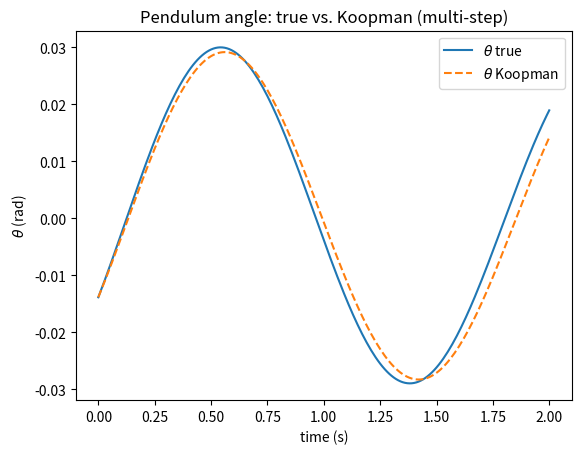
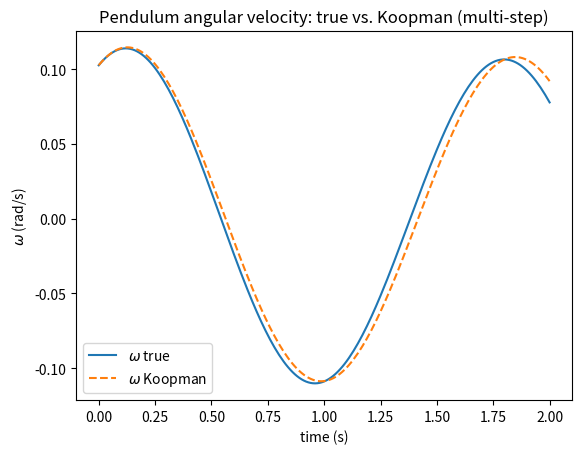
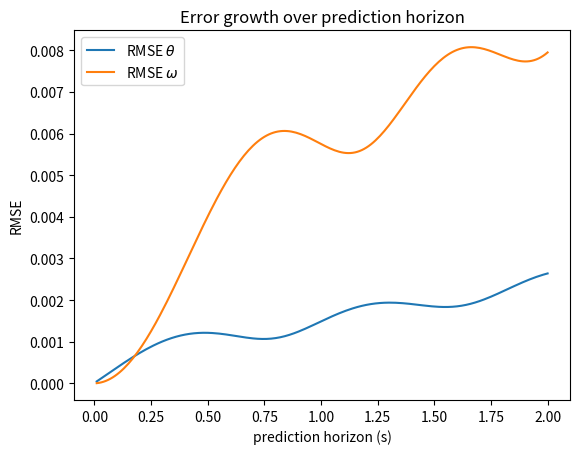

The script that saved these images, in order:
import numpy as np
import matplotlib.pyplot as plt

# ----------------------------
# 1) Continuous-time dynamics
# ----------------------------
def f_pendulum(x, g=9.81, L=1.0, c=0.1):
    """Damped, unforced pendulum: x = [theta, omega]."""
    theta, omega = x
    dtheta = omega
    domega = -(g/L)*np.sin(theta) - c*omega
    return np.array([dtheta, domega], dtype=float)

# ----------------------------
# 2) One RK4 step
# ----------------------------
def rk4_step(x, dt, dyn=f_pendulum, **dyn_params):
    k1 = dyn(x, **dyn_params)
    k2 = dyn(x + 0.5*dt*k1, **dyn_params)
    k3 = dyn(x + 0.5*dt*k2, **dyn_params)
    k4 = dyn(x + dt*k3, **dyn_params)
    return x + (dt/6.0)*(k1 + 2*k2 + 2*k3 + k4)

# ----------------------------
# 3) Simulate one trajectory
# ----------------------------
def simulate_traj(x0, N, dt, dyn=f_pendulum, step=rk4_step, **dyn_params):
    """Returns array of shape (N+1, 2): states from k=0..N."""
    X = np.zeros((N+1, 2), dtype=float)
    X[0] = np.array(x0, dtype=float)
    for k in range(N):
        X[k+1] = step(X[k], dt, dyn=dyn, **dyn_params)
    return X

# ----------------------------
# 4) Build Koopman pairs
# ----------------------------
def build_one_step_pairs(traj):
    """Given traj (N+1,2), return X (2,N) and Xnext (2,N)."""
    X     = traj[:-1].T  # shape (2, N)
    Xnext = traj[1:].T   # shape (2, N)
    return X, Xnext

def stack_pairs(pair_list):
    """Stack multiple (X, Xnext) pairs column-wise."""
    X_all     = np.hstack([p[0] for p in pair_list])
    Xnext_all = np.hstack([p[1] for p in pair_list])
    return X_all, Xnext_all

# ----------------------------
# 5) Observables (hand-picked, physics-informed)
# ----------------------------
def phi_from_X(X):
    """
    X: (2, N) with rows [theta; omega]
    returns Phi: (6, N) with rows:
    [1, sin(theta), cos(theta), omega, omega**2, sin(theta)*omega]
    """
    theta = X[0, :]
    omega = X[1, :]
    ones  = np.ones_like(theta)
    sinth = np.sin(theta)
    costh = np.cos(theta)
    Phi = np.vstack([ones, sinth, costh, omega, omega**2, sinth*omega])
    return Phi

# ----------------------------
# 6) Fit Koopman (Gram + ridge)
# ----------------------------
def fit_koopman(Phi, Phi_next, lam=1e-6):
    """
    Phi, Phi_next: (m, N)
    returns K: (m, m)
    """
    G = Phi @ Phi.T                 # (m, m)
    A = Phi_next @ Phi.T            # (m, m)
    m = Phi.shape[0]
    K = A @ np.linalg.inv(G + lam*np.eye(m))
    return K

# ----------------------------
# 7) Rollout in lifted space and decode
# ----------------------------
def rollout_and_decode(K, Phi0, steps):
    """
    Phi0: (m,) initial observables
    returns arrays (theta_hat, omega_hat) length (steps+1)
    """
    m = Phi0.shape[0]
    Phi_hat = Phi0.reshape(m, 1)
    thetas, omegas = [], []
    for k in range(steps+1):
        sinth = Phi_hat[1, 0]
        costh = Phi_hat[2, 0]
        omega = Phi_hat[3, 0]
        theta = np.arctan2(sinth, costh)
        thetas.append(theta)
        omegas.append(omega)
        if k < steps:
            Phi_hat = K @ Phi_hat
    return np.array(thetas), np.array(omegas)

# ----------------------------
# 8) Train/test split, fit, eval
# ----------------------------
def train_and_eval(X, Xnext, lam=1e-6, horizon_steps=200):
    N = X.shape[1]
    idx_split = int(0.7 * N)

    # Training
    X_tr, Xp_tr = X[:, :idx_split], Xnext[:, :idx_split]
    Phi_tr      = phi_from_X(X_tr)
    Phi_tr_p    = phi_from_X(Xp_tr)
    K = fit_koopman(Phi_tr, Phi_tr_p, lam=lam)

    # Testing (for plotting/eval)
    X_te, Xp_te = X[:, idx_split:], Xnext[:, idx_split:]
    Phi_te      = phi_from_X(X_te)
    Phi_te_p    = phi_from_X(Xp_te)

    # One-step predictions
    Phi_te_pred = K @ Phi_te
    theta_true  = np.arctan2(Phi_te[1, :],      Phi_te[2, :])
    omega_true  = Phi_te[3, :]
    theta_pred1 = np.arctan2(Phi_te_pred[1, :], Phi_te_pred[2, :])
    omega_pred1 = Phi_te_pred[3, :]

    rmse = lambda a,b: float(np.sqrt(np.mean((a-b)**2)))
    metrics = {
        "one_step_RMSE_theta": rmse(theta_pred1, theta_true),
        "one_step_RMSE_omega": rmse(omega_pred1, omega_true),
    }

    # Multi-step rollout from first test sample
    Phi0 = Phi_te[:, 0]
    theta_hat, omega_hat = rollout_and_decode(K, Phi0, steps=horizon_steps)
    theta_true_ms = np.arctan2(Phi_te[1, :horizon_steps+1],  Phi_te[2, :horizon_steps+1])
    omega_true_ms = Phi_te[3, :horizon_steps+1]
    metrics.update({
        f"multistep_RMSE_theta(h{horizon_steps})": rmse(theta_hat, theta_true_ms),
        f"multistep_RMSE_omega(h{horizon_steps})": rmse(omega_hat, omega_true_ms),
    })

    return K, metrics, (theta_true_ms, omega_true_ms, theta_hat, omega_hat, idx_split)

# ----------------------------
# 9) Plots (show, don't save)
# ----------------------------
def show_figures(X, K, dt=0.01, horizon_steps=200):
    N = X.shape[1]
    idx_split = int(0.7 * N)
    X_te  = X[:, idx_split:]
    Phi_te = phi_from_X(X_te)
    Phi0   = Phi_te[:, 0]

    # Truth vs Koopman rollout
    theta_hat, omega_hat = rollout_and_decode(K, Phi0, steps=horizon_steps)
    theta_true_ms = np.arctan2(Phi_te[1, :horizon_steps+1], Phi_te[2, :horizon_steps+1])
    omega_true_ms = Phi_te[3, :horizon_steps+1]
    t = np.arange(horizon_steps+1) * dt

    plt.figure()
    plt.plot(t, theta_true_ms, label=r"$\theta$ true")
    plt.plot(t, theta_hat, "--", label=r"$\theta$ Koopman")
    plt.xlabel("time (s)"); plt.ylabel(r"$\theta$ (rad)"); plt.legend()
    plt.title("Pendulum angle: true vs. Koopman (multi-step)")

    plt.figure()
    plt.plot(t, omega_true_ms, label=r"$\omega$ true")
    plt.plot(t, omega_hat, "--", label=r"$\omega$ Koopman")
    plt.xlabel("time (s)"); plt.ylabel(r"$\omega$ (rad/s)"); plt.legend()
    plt.title("Pendulum angular velocity: true vs. Koopman (multi-step)")

    # Error growth vs horizon
    H = min(horizon_steps, Phi_te.shape[1]-1)
    rmse_theta, rmse_omega = [], []
    for h in range(1, H+1):
        th_h, om_h = rollout_and_decode(K, Phi0, steps=h)
        th_true = np.arctan2(Phi_te[1, :h+1], Phi_te[2, :h+1])
        om_true = Phi_te[3, :h+1]
        rmse_theta.append(np.sqrt(np.mean((th_h - th_true)**2)))
        rmse_omega.append(np.sqrt(np.mean((om_h - om_true)**2)))

    horizons = np.arange(1, H+1) * dt
    plt.figure()
    plt.plot(horizons, rmse_theta, label=r"RMSE $\theta$")
    plt.plot(horizons, rmse_omega, label=r"RMSE $\omega$")
    plt.xlabel("prediction horizon (s)")
    plt.ylabel("RMSE")
    plt.title("Error growth over prediction horizon")
    plt.legend()

    plt.show()

# ----------------------------
# Example usage
# ----------------------------
if __name__ == "__main__":
    # Physical & numerical params
    g, L, c = 9.81, 0.7, 0.08   # gravity, length, damping (c=b/(mL^2))
    dt      = 0.01              # time step (s)
    T       = 120.0             # total time (s)
    N       = int(T/dt)         # number of steps

    # ---------- Option A: single trajectory ----------
    x0 = [0.9, 0.0]             # theta (rad), omega (rad/s)
    traj = simulate_traj(x0, N, dt, dyn=f_pendulum, g=g, L=L, c=c)
    X, Xnext = build_one_step_pairs(traj)

    # ---------- Option B: multiple trajectories ----------
    """
    ics = [
        [0.9, 0.0],
        [1.5, -0.2],
        [-1.0, 0.1],
        [0.5, 0.3],
    ]
    pairs = []
    for x0 in ics:
        traj = simulate_traj(x0, N, dt, dyn=f_pendulum, g=g, L=L, c=c)
        pairs.append(build_one_step_pairs(traj))
    X, Xnext = stack_pairs(pairs)
    """
    print("Shapes:", X.shape, Xnext.shape)

    # Fit Koopman and evaluate
    K, metrics, bundle = train_and_eval(X, Xnext, lam=1e-6, horizon_steps=200)
    print("Koopman metrics:", metrics)

    # Show figures on screen
    show_figures(X, K, dt=dt, horizon_steps=200)
